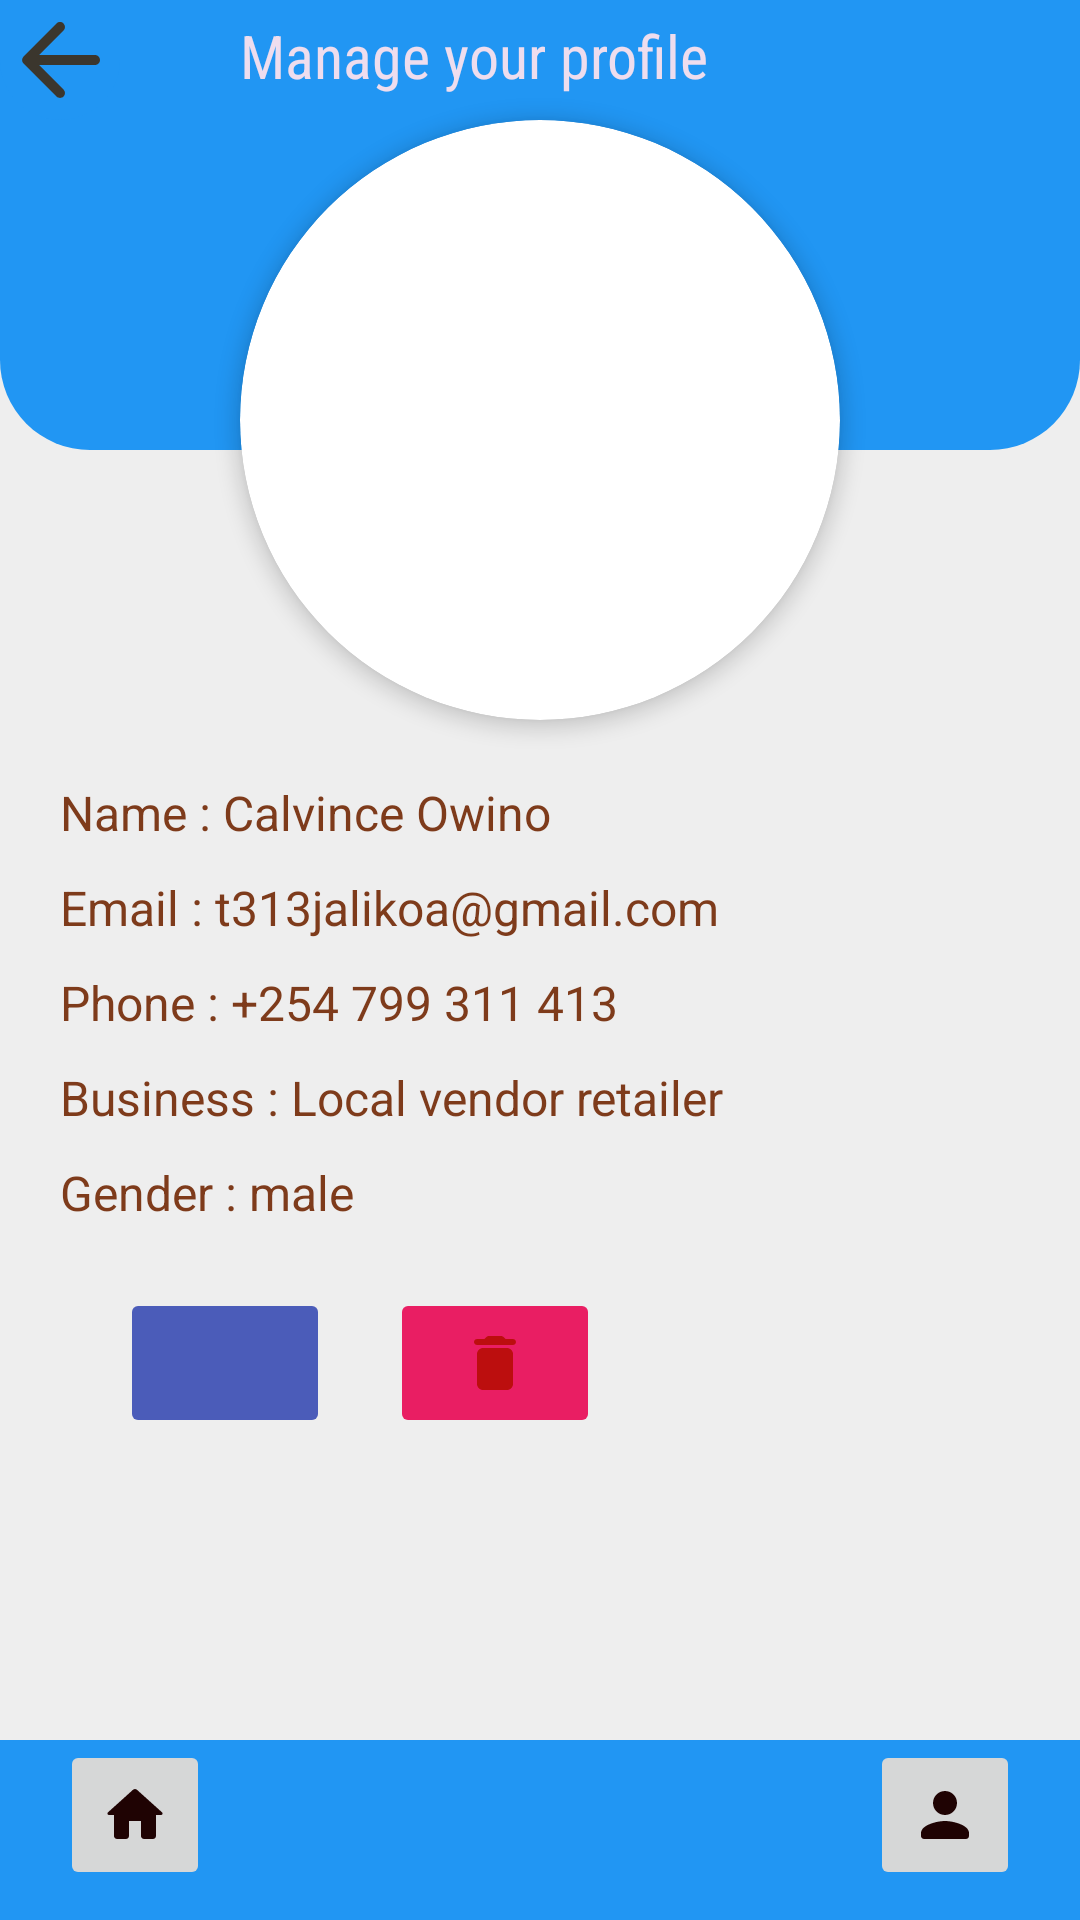

The Android layout XML behind this screen, and the referenced resources:
<!-- AndroidManifest.xml: application theme Theme.Eccormece -->
<!-- res/layout/activity_profile.xml -->
<?xml version="1.0" encoding="utf-8"?>
<RelativeLayout xmlns:android="http://schemas.android.com/apk/res/android"
    xmlns:app="http://schemas.android.com/apk/res-auto"
    xmlns:tools="http://schemas.android.com/tools"
    android:layout_width="match_parent"
    android:layout_height="match_parent"
    android:background="#eee"
    tools:context=".ProfileActivity">

    <LinearLayout
        android:layout_width="match_parent"
        android:layout_height="150dp"
        android:orientation="horizontal"
        android:background="@drawable/nav_bt_bg2"
        android:id="@+id/top">
        <ImageButton
            android:layout_width="40dp"
            android:layout_height="40dp"
            android:src="@drawable/round_arrow_back_24"
            android:background="@drawable/nav_bt_bg2"
            android:id="@+id/backButton"/>
        <TextView
            android:layout_width="wrap_content"
            android:layout_height="40dp"
            android:fontFamily="sans-serif-condensed"
            android:layout_marginTop="5dp"
            android:textColor="#ede"
            android:textSize="20sp"
            android:layout_marginStart="40dp"
            android:text="Manage your profile"/>
    </LinearLayout>
    <LinearLayout
        android:layout_width="match_parent"
        android:layout_height="match_parent"
        android:gravity="center_horizontal"
        android:orientation="vertical"
        android:id="@+id/profileCred">
        <androidx.cardview.widget.CardView
            android:layout_marginTop="40dp"
            android:layout_width="200dp"
            android:background="@drawable/rounded_corner22"
            android:layout_height="200dp"
            app:cardCornerRadius="160dp"
            app:cardElevation="4dp">
            <ImageView
                android:layout_width="match_parent"
                android:layout_height="match_parent"
                android:src="@drawable/jalo"
                android:layout_gravity="start"
                android:scaleType="centerCrop" />
        </androidx.cardview.widget.CardView>
        <LinearLayout
            android:layout_width="match_parent"
            android:padding="20dp"
            android:layout_height="wrap_content"
            android:orientation="vertical"
            android:layout_gravity="start">
            <TextView
                android:layout_width="wrap_content"
                android:layout_height="wrap_content"
                android:textSize="16sp"
                android:textColor="#7E3B1B"
                android:text="Name : Calvince Owino"/>
            <TextView
                android:layout_width="wrap_content"
                android:layout_height="wrap_content"
                android:textSize="16sp"
                android:layout_marginTop="10dp"
                android:textColor="#7E3B1B"
                android:text="Email : t313jalikoa@gmail.com"/>
            <TextView
                android:layout_width="wrap_content"
                android:layout_height="wrap_content"
                android:textSize="16sp"
                android:layout_marginTop="10dp"
                android:textColor="#7E3B1B"
                android:text="Phone : +254 799 311 413"/>
            <TextView
                android:layout_width="wrap_content"
                android:layout_height="wrap_content"
                android:textSize="16sp"
                android:layout_marginTop="10dp"
                android:textColor="#7E3B1B"
                android:text="Business : Local vendor retailer"/>
            <TextView
                android:layout_width="wrap_content"
                android:layout_height="wrap_content"
                android:textSize="16sp"
                android:layout_marginTop="10dp"
                android:textColor="#7E3B1B"
                android:text="Gender : male"/>
        </LinearLayout>
        <LinearLayout
            android:layout_width="match_parent"
            android:layout_height="wrap_content"
            android:orientation="horizontal"
            android:layout_marginTop="1dp">
            <ImageButton
                android:layout_width="70dp"
                android:layout_marginStart="40dp"
                android:layout_height="50dp"
                android:src="@drawable/edit_24"
                android:backgroundTint="#ED3F51B5"/>
            <ImageButton
                android:layout_width="70dp"
                android:layout_height="50dp"
                android:layout_marginStart="20dp"
                android:src="@drawable/delete_24"
                android:backgroundTint="#E91E63"/>
        </LinearLayout>

    </LinearLayout>
    <LinearLayout
        android:layout_width="match_parent"
        android:layout_height="60dp"
        android:id="@+id/nav_bt"
        android:background="@drawable/nav_bott_bg"
        android:layout_alignParentBottom="true"
        android:paddingEnd="20dp"
        android:paddingStart="20dp"
        android:orientation="horizontal">
        <RelativeLayout
            android:layout_width="match_parent"
            android:layout_height="match_parent"
            android:id="@+id/nav_holder">
            <ImageButton
                android:layout_width="50dp"
                android:layout_height="50dp"
                android:id="@+id/home_nav"
                android:layout_alignParentStart="true"
                android:contentDescription="@string/app_name"
                android:src="@drawable/home_24"/>
            <ImageButton
                android:layout_width="50dp"
                android:contentDescription="@string/app_name"
                android:layout_height="50dp"
                android:id="@+id/profile_nav"
                android:layout_alignParentEnd="true"
                android:src="@drawable/person_24"/>
        </RelativeLayout>

    </LinearLayout>

</RelativeLayout>
<!-- resources referenced by this layout -->
<resources>
  <!-- drawable delete_24 (drawable) -->
  <vector android:height="24dp" android:tint="#BC0E0E"
      android:viewportHeight="24" android:viewportWidth="24"
      android:width="24dp" xmlns:android="http://schemas.android.com/apk/res/android">
      <path android:fillColor="@android:color/white" android:pathData="M6,19c0,1.1 0.9,2 2,2h8c1.1,0 2,-0.9 2,-2V9c0,-1.1 -0.9,-2 -2,-2H8c-1.1,0 -2,0.9 -2,2v10zM18,4h-2.5l-0.71,-0.71c-0.18,-0.18 -0.44,-0.29 -0.7,-0.29H9.91c-0.26,0 -0.52,0.11 -0.7,0.29L8.5,4H6c-0.55,0 -1,0.45 -1,1s0.45,1 1,1h12c0.55,0 1,-0.45 1,-1s-0.45,-1 -1,-1z"/>
  </vector>
  <!-- drawable home_24 (drawable) -->
  <vector android:height="24dp" android:tint="#1F0303"
      android:viewportHeight="24" android:viewportWidth="24"
      android:width="24dp" xmlns:android="http://schemas.android.com/apk/res/android">
      <path android:fillColor="@android:color/white" android:pathData="M10,19v-5h4v5c0,0.55 0.45,1 1,1h3c0.55,0 1,-0.45 1,-1v-7h1.7c0.46,0 0.68,-0.57 0.33,-0.87L12.67,3.6c-0.38,-0.34 -0.96,-0.34 -1.34,0l-8.36,7.53c-0.34,0.3 -0.13,0.87 0.33,0.87H5v7c0,0.55 0.45,1 1,1h3c0.55,0 1,-0.45 1,-1z"/>
  </vector>
  <!-- drawable nav_bott_bg (drawable) -->
  <?xml version="1.0" encoding="utf-8"?>
  
  <shape xmlns:android="http://schemas.android.com/apk/res/android">
      <solid android:color="#2196F3"/>
  </shape>
  <!-- drawable nav_bt_bg2 (drawable) -->
  <?xml version="1.0" encoding="utf-8"?>
  
  <shape xmlns:android="http://schemas.android.com/apk/res/android">
      <solid android:color="#2196F3"/>
      <corners android:bottomLeftRadius="30dp" android:bottomRightRadius="30dp"/>
  </shape>
  <!-- drawable person_24 (drawable) -->
  <vector android:height="24dp" android:tint="#1F0303"
      android:viewportHeight="24" android:viewportWidth="24"
      android:width="24dp" xmlns:android="http://schemas.android.com/apk/res/android">
      <path android:fillColor="@android:color/white" android:pathData="M12,12c2.21,0 4,-1.79 4,-4s-1.79,-4 -4,-4 -4,1.79 -4,4 1.79,4 4,4zM12,14c-2.67,0 -8,1.34 -8,4v1c0,0.55 0.45,1 1,1h14c0.55,0 1,-0.45 1,-1v-1c0,-2.66 -5.33,-4 -8,-4z"/>
  </vector>
  <!-- drawable round_arrow_back_24 (drawable) -->
  <vector android:autoMirrored="true" android:height="40dp"
      android:tint="#3B362D" android:viewportHeight="24"
      android:viewportWidth="24" android:width="40dp" xmlns:android="http://schemas.android.com/apk/res/android">
      <path android:fillColor="@android:color/white" android:pathData="M19,11H7.83l4.88,-4.88c0.39,-0.39 0.39,-1.03 0,-1.42 -0.39,-0.39 -1.02,-0.39 -1.41,0l-6.59,6.59c-0.39,0.39 -0.39,1.02 0,1.41l6.59,6.59c0.39,0.39 1.02,0.39 1.41,0 0.39,-0.39 0.39,-1.02 0,-1.41L7.83,13H19c0.55,0 1,-0.45 1,-1s-0.45,-1 -1,-1z"/>
  </vector>
  <!-- drawable rounded_corner22 (drawable) -->
  <?xml version="1.0" encoding="utf-8"?>
  
  <shape xmlns:android="http://schemas.android.com/apk/res/android">
      <solid android:color="#DCDDDDDD"/>
      <stroke android:color="@color/white" android:width="10dp"/>
      <padding android:top="5dp" android:bottom="5dp" android:left="5dp" android:right="5sp"/>
      <corners android:radius="1000dp"/>
  </shape>
  <string name="app_name">Eccormece</string>
  <style name="Theme.Eccormece" parent="Base.Theme.Eccormece" />
  <color name="white">#FFFFFFFF</color>
  <style name="Base.Theme.Eccormece" parent="Theme.Material3.DayNight.NoActionBar">
          
           <item name="colorPrimary">#0B154C</item>
      </style>
</resources>
